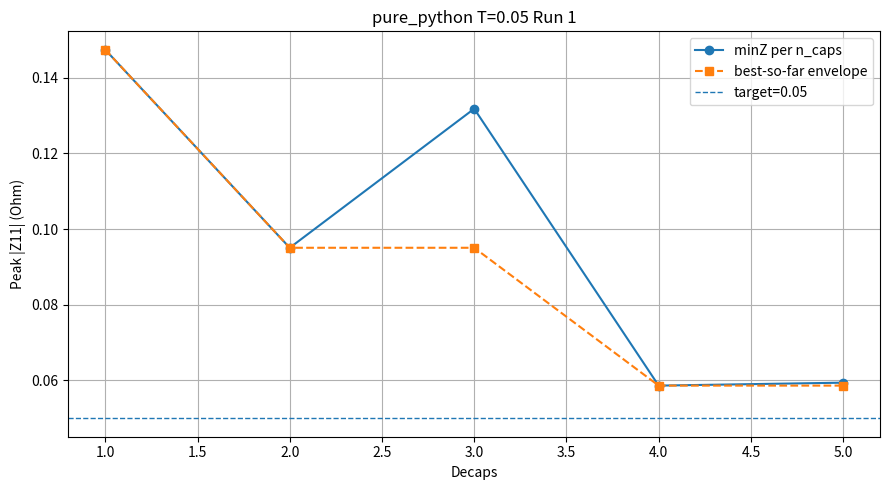
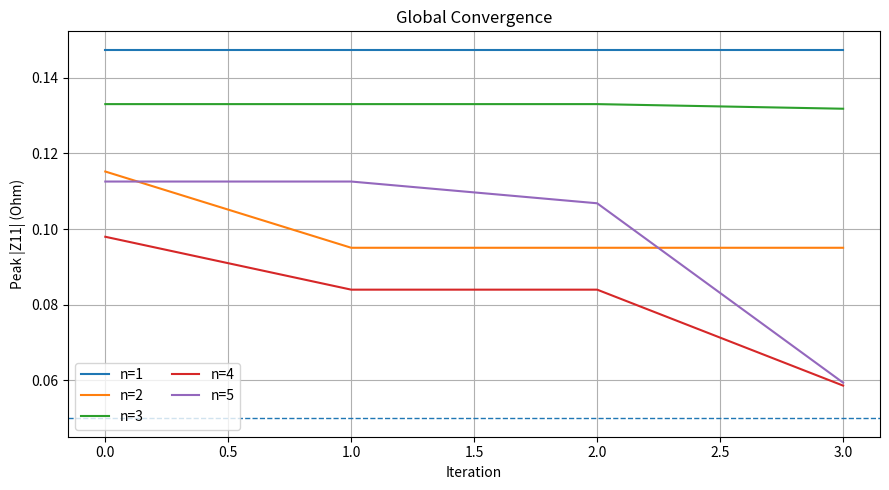
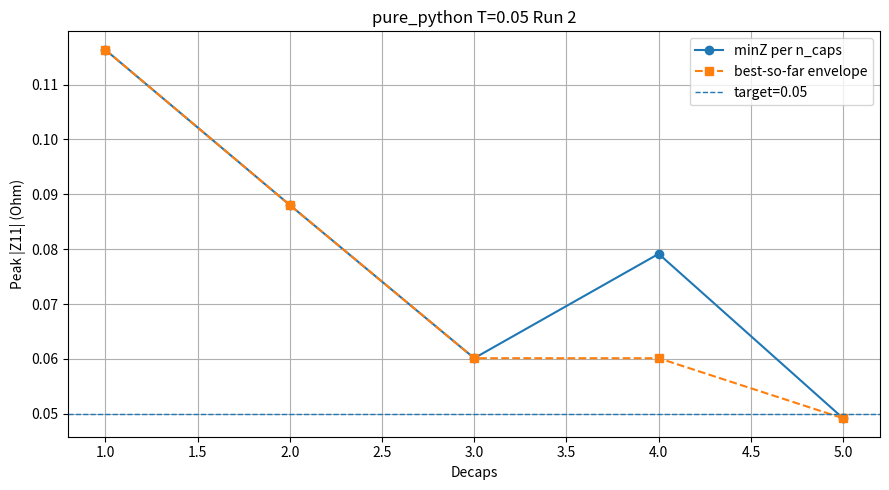
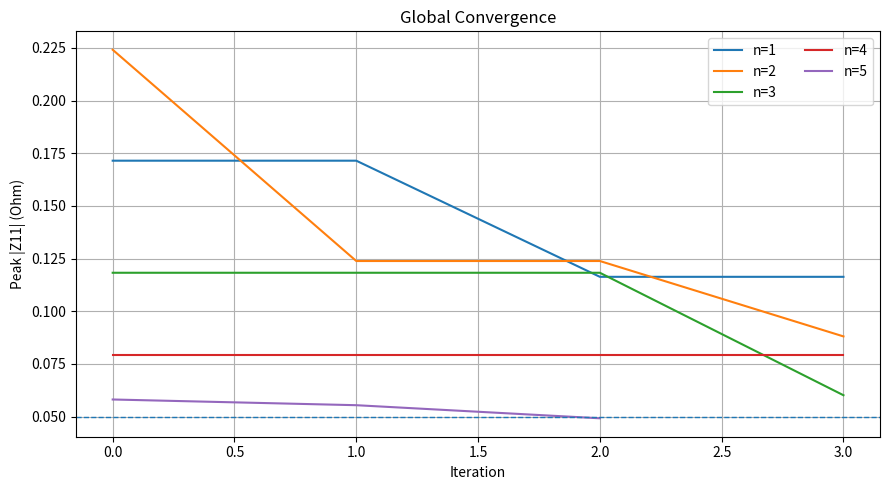
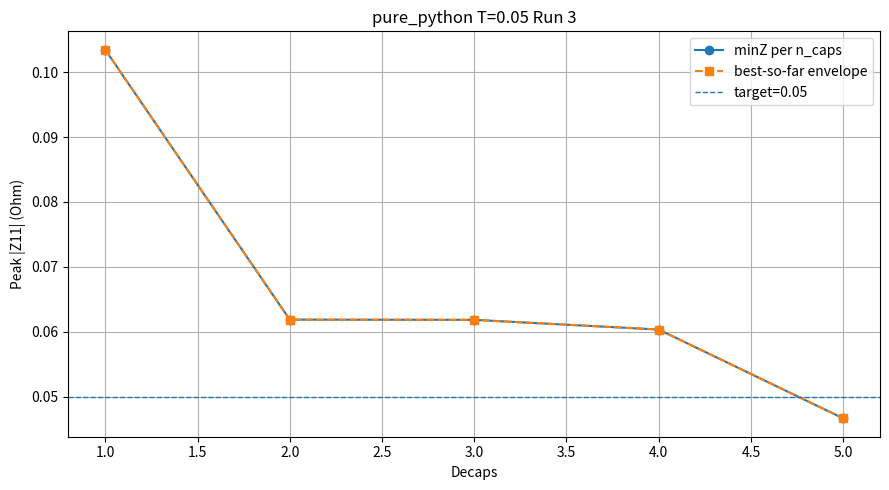
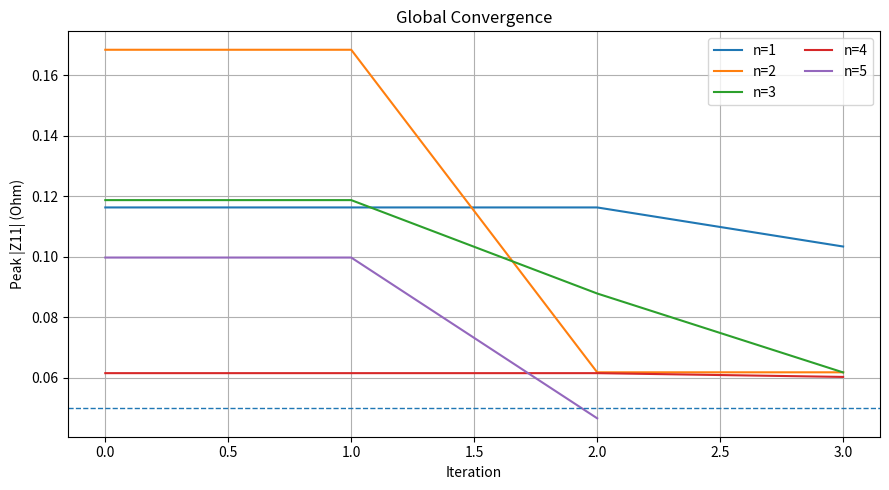
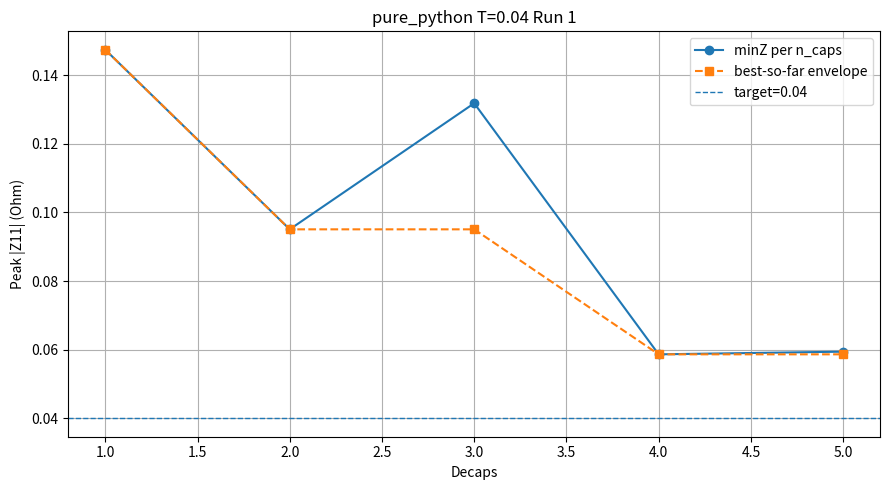
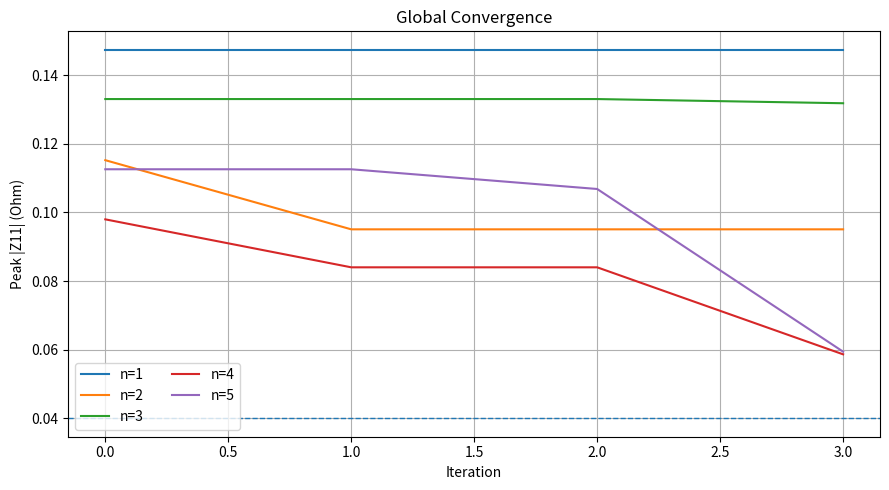
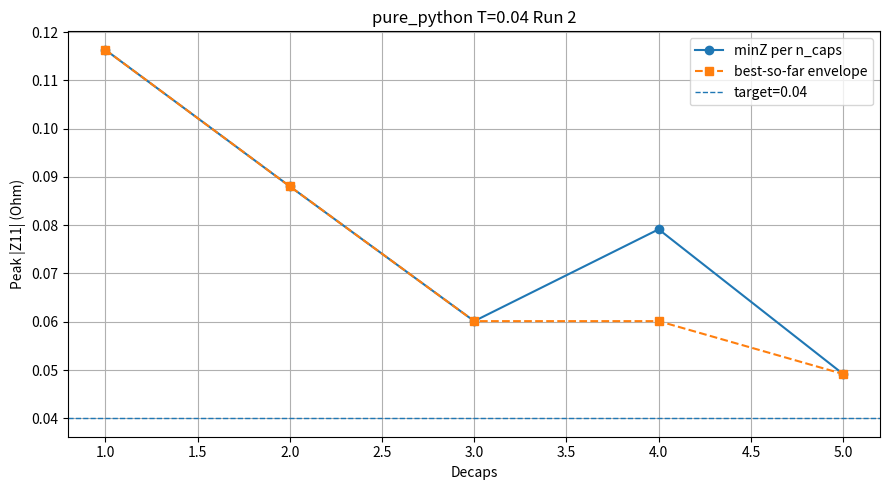
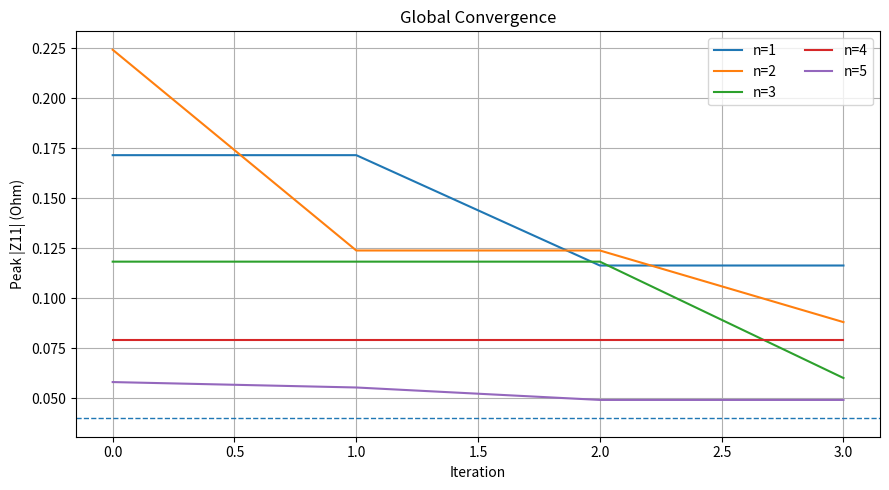
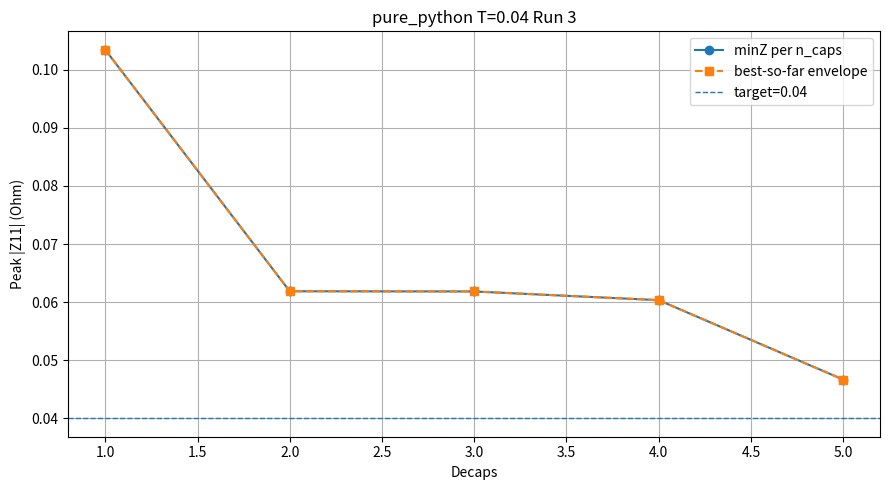
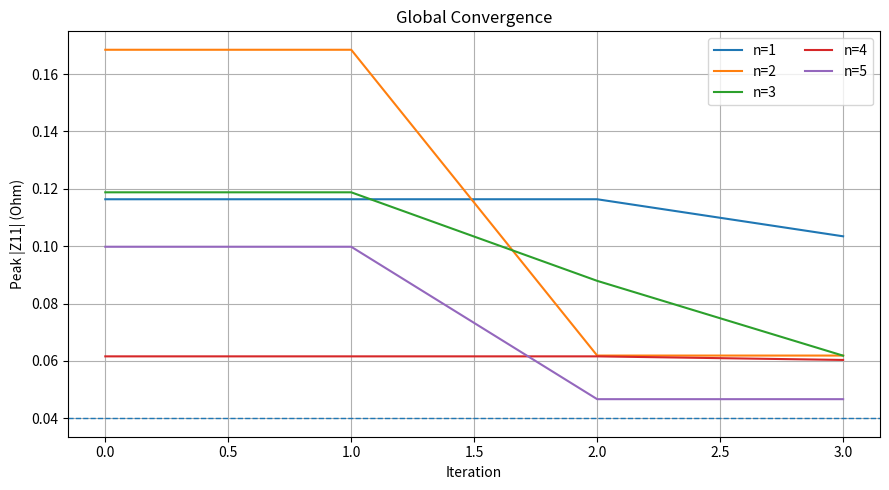

Generate these figures, in order, with matplotlib:
# nohup python ScratchBench_sim.py > scratchbench_sim.log 2>&1 &
# ps -u $USER | grep ScratchBench_sim
# pkill -9 -f ScratchBench_sim.py
#
# ============================================================
# SIMULATION-ONLY SCRIPT -- run this, then run ScratchBench_plot.py
# ============================================================
# This file ONLY runs PSO placements and logs results. All aggregation/
# CSV/figure generation has been split out into ScratchBench_plot.py --
# run that separately once you have the data you want plotted.
#
# INTENDED WORKFLOW (methods run one at a time, or in parallel):
#   1. Edit the METHODS list below to enable exactly the method(s) you
#      want this invocation to run (comment/uncomment lines). Right now
#      only "pure_python" is active -- the other four are commented out.
#   2. nohup python ScratchBench_sim.py > pure_python.log 2>&1 &
#   3. When you're ready for another method, edit METHODS again (e.g.
#      enable only "numpy") and launch another nohup run. Every run
#      writes into the SAME ROOT_OUT ("MinTime/ScratchBench5"), each
#      method's PSO output going to its own `{method}_{threshold}/`
#      subfolder, and every run_pso() call APPENDS one line to the
#      shared results_long.jsonl (opened in "a" mode, one small write()
#      call per record -- safe to append to concurrently from several
#      simultaneously-running nohup processes on Linux).
#   4. Once all 5 methods you care about have been run (check
#      ROOT_OUT/results_long.jsonl), run:
#         python ScratchBench_plot.py
#      to build results_long.csv / summary_table.csv / speedup_matrix.csv
#      / figs/*.png from whatever is in results_long.jsonl at that point.
#
# ============================================================
# WHAT CHANGED VS THE ORIGINAL ScratchBench.py (carried over from
# earlier revisions, still true here)
# ============================================================
# 1. NEW "pure_python" BASELINE METHOD
#    inv_pure_python() inverts the assembled admittance matrix with a
#    hand-written Gauss-Jordan elimination using plain Python lists +
#    the built-in `complex` type only -- zero NumPy/SciPy anywhere on
#    its timed path. It is the new reference baseline: every other
#    method's speedup is reported against it in ScratchBench_plot.py,
#    so the numbers show how much of "LAPACK's speedup" is really
#    coming from compiled linear algebra vs. just avoiding a slow
#    Python-level loop. Correctness is checked against numpy.linalg.inv
#    at startup (_selftest_pure_python_inverse), whenever pure_python is
#    one of the active METHODS.
#
# 2. NO WOODBURY IDENTITY ANYWHERE
#    inv_sm() still only performs the rank-1 Sherman-Morrison update
#    (one capacitor at a time) exactly as before. There is no general
#    low-rank/Woodbury batch-update path in this file.
#
# 3. PAIRED RNG SEEDING ACROSS METHODS
#    np.random.seed(BASE_SEED + run) is set immediately before each
#    (threshold, method, run) call to run_pso(), so run index `run`
#    draws the *same* PSO initialization/velocities regardless of which
#    method/invocation is running it -- this is what keeps separate
#    single-method runs of this script directly, fairly comparable.
#
# 4. STRUCTURED, CRASH-SAFE RESULT LOGGING
#    Every run_pso() call appends one JSON record to
#    ROOT_OUT/results_long.jsonl the moment it finishes -- safe for long
#    unattended nohup jobs, and safe across several methods' processes
#    running at once (see workflow note above).
#
# 5. SYNTHETIC-DATA FALLBACK + QUICK-TEST AUTO-SHRINK
#    If the real y2.mat / decaps.mat files aren't found at DATA_DIR,
#    the script fabricates a small synthetic PDN + capacitor library
#    and shrinks NUM_RUNS/N_PARTICLES/etc. so the file is runnable
#    standalone. Point BASE_DIR at the real cluster data path to run at
#    paper scale.
#
# 6. HYBRID METHOD REMOVED entirely (function, cache, dispatch branch).
#
# Everything else (PSO logic, port-collision resolution, per-run
# plots/logs, folder layout) is intentionally left untouched.
# ============================================================

import os
import sys
import time
import json
import math
import logging
import shutil

import numpy as np
import scipy.io as sio
import matplotlib
matplotlib.use("Agg")
import matplotlib.pyplot as plt
import pandas as pd

# ============================================================
# GLOBAL CONFIG
# ============================================================

ROOT_OUT = "MinTime/ScratchBench5"
os.makedirs(ROOT_OUT, exist_ok=True)

TARGET_PORT = 0
MAX_CAPS = 20

N_PARTICLES = 50
N_ITERATIONS = 15

W_MAX, W_MIN = 0.9, 0.4
C1, C2 = 1.5, 1.5

NUM_RUNS = 20
TARGETS = [
    # 0.05, 
    0.045, 
    # 0.04, 
    # 0.03,
]

# ---- Active methods for THIS invocation. Comment/uncomment to control
# which method(s) this run executes -- see the workflow note at the top
# of this file. Only "pure_python" is active right now. ----
METHODS = [
    # "numpy",
    # "solve",
    # "sm",
    # "iterative",
    "pure_python",
]

BASE_SEED = 12345  # seed for run `r` is BASE_SEED + r, reused across methods/thresholds


# ---- data locations ----
BASE_DIR = "/DATA/Aurindum/Swarming"
DATA_DIR = os.path.join(BASE_DIR, "Data")
Y_MAT_PATH = os.path.join(DATA_DIR, "y2.mat")
D_MAT_PATH = os.path.join(DATA_DIR, "decaps.mat")

REAL_DATA_AVAILABLE = os.path.exists(Y_MAT_PATH) and os.path.exists(D_MAT_PATH)

if not REAL_DATA_AVAILABLE:
    print(f"[WARN] Real PDN data not found under {DATA_DIR}")
    print("[WARN] Falling back to a small synthetic PDN and a shrunk run "
          "schedule so this script is runnable standalone. Point BASE_DIR "
          "at the real cluster data path to run at paper scale.")
    NUM_RUNS = 3
    TARGETS = [0.05, 0.04]
    MAX_CAPS = 5
    N_PARTICLES = 8
    N_ITERATIONS = 4

# ============================================================
# LOGGING
# ============================================================

def setup_logger(path):
    logger = logging.getLogger(str(path))
    logger.setLevel(logging.INFO)

    if logger.hasHandlers():
        logger.handlers.clear()

    handler = logging.FileHandler(path)
    formatter = logging.Formatter('%(asctime)s INFO: %(message)s')
    handler.setFormatter(formatter)
    logger.addHandler(handler)

    return logger


def plot_run_curve(run_caps, run_minz, threshold, method, run_id, out_folder):

    if not run_caps:
        return

    xs = np.array(run_caps, dtype=int)
    ys = np.array(run_minz, dtype=float)
    best_so_far = np.minimum.accumulate(ys)

    plt.figure(figsize=(9, 5))
    plt.plot(xs, ys, marker='o', linewidth=1.5, label='minZ per n_caps')
    plt.plot(xs, best_so_far, marker='s', linestyle='--', linewidth=1.5, label='best-so-far envelope')
    plt.axhline(y=threshold, linestyle='--', linewidth=1.0, label=f'target={threshold}')
    plt.xlabel("Decaps")
    plt.ylabel("Peak |Z11| (Ohm)")
    plt.title(f"{method} T={threshold} Run {run_id}")
    plt.grid(True)
    plt.legend()
    plt.tight_layout()
    plt.savefig(os.path.join(out_folder, "run_plot.png"), dpi=200)
    plt.close()


def plot_convergence(history_dict, threshold, out_folder):

    if not history_dict:
        return

    plt.figure(figsize=(9, 5))
    for n_caps, hist in history_dict.items():
        if hist:
            plt.plot(hist, label=f"n={n_caps}")

    plt.axhline(y=threshold, linestyle='--', linewidth=1.0)
    plt.xlabel("Iteration")
    plt.ylabel("Peak |Z11| (Ohm)")
    plt.title("Global Convergence")
    plt.grid(True)
    plt.legend(ncol=2)
    plt.tight_layout()
    plt.savefig(os.path.join(out_folder, "global_convergence.png"), dpi=200)
    plt.close()


# ============================================================
# SYNTHETIC DATA FALLBACK (only used when REAL_DATA_AVAILABLE is False)
# ============================================================

def _generate_synthetic_pdn(n_nodes, n_freq, n_cap_models, seed=0):
    """
    Parametric RLC-mesh PDN + a synthetic decoupling-capacitor admittance
    library, shaped exactly like the real y2.mat / decaps.mat arrays
    (y: (F, n, n) complex128 after transpose; d: (C, F) complex128 lookup
    table), so nothing downstream needs to know the data is synthetic.
    """
    rng = np.random.default_rng(seed)
    freqs = np.logspace(4, 8, n_freq)
    w = 2.0 * np.pi * freqs

    R_shunt = rng.uniform(5.0, 20.0, size=n_nodes)
    L_shunt = rng.uniform(1e-9, 8e-9, size=n_nodes)
    C_shunt = rng.uniform(1e-10, 5e-10, size=n_nodes)
    R_link = rng.uniform(0.02, 0.08, size=n_nodes)
    L_link = rng.uniform(0.5e-9, 3e-9, size=n_nodes)

    y = np.zeros((n_freq, n_nodes, n_nodes), dtype=np.complex128)
    Y_shunt = (1.0 / R_shunt)[None, :] + 1.0 / (1j * w[:, None] * L_shunt[None, :]) \
        + 1j * w[:, None] * C_shunt[None, :]
    Z_link = R_link[None, :] + 1j * w[:, None] * L_link[None, :]
    Y_link = 1.0 / Z_link

    for k in range(n_nodes):
        j = (k + 1) % n_nodes
        y[:, k, k] += Y_shunt[:, k] + Y_link[:, k]
        y[:, j, j] += Y_link[:, k]
        y[:, k, j] -= Y_link[:, k]
        y[:, j, k] -= Y_link[:, k]

    y += (1e-6 * np.eye(n_nodes, dtype=np.complex128))[None, :, :]

    d = np.zeros((n_cap_models, n_freq), dtype=np.complex128)
    for m in range(n_cap_models):
        case = rng.integers(0, 5)
        cap_val = 10.0 ** rng.uniform(-9 + case * 0.4, -6 + case * 0.5)
        esl = 10.0 ** rng.uniform(-10.3 + case * 0.15, -9.6 + case * 0.15)
        esr = 10.0 ** rng.uniform(-2.3, -0.7)
        z = esr + 1j * w * esl + 1.0 / (1j * w * cap_val)
        d[m, :] = 1.0 / z

    return y, d


# ============================================================
# LOAD DATA
# ============================================================

print("Loading PDN data...")

if REAL_DATA_AVAILABLE:
    y = sio.loadmat(Y_MAT_PATH)["y"]
    d = sio.loadmat(D_MAT_PATH)["decaps"]
    y = np.transpose(y, (2, 0, 1))
else:
    y, d = _generate_synthetic_pdn(n_nodes=8, n_freq=40, n_cap_models=150, seed=0)

N_FREQS, N_NODES, _ = y.shape
N_CAP_MODELS = d.shape[0]

print(f"N_FREQS={N_FREQS}  N_NODES={N_NODES}  N_CAP_MODELS={N_CAP_MODELS}  "
      f"real_data={REAL_DATA_AVAILABLE}")

# ============================================================
# PRECOMPUTE BASE INVERSE (only needed by the sm / iterative fast paths --
# skipped entirely when neither is in the active METHODS list, e.g. the
# pure_python-only run this file is currently configured for)
# ============================================================

if "sm" in METHODS or "iterative" in METHODS:
    y_inv_base = np.zeros_like(y, dtype=np.complex128)
    for f in range(N_FREQS):
        y_inv_base[f] = np.linalg.inv(y[f])
else:
    y_inv_base = None

# ---- pure-Python precompute: plain nested lists, built once with numpy's
#      own (C-speed) .tolist() marshalling -- no numpy CALLS happen on the
#      timed inv_pure_python() path below, only list indexing/copying. ----
if "pure_python" in METHODS:
    Y_LISTS = [y[f].tolist() for f in range(N_FREQS)]   # F x [n x [n x complex]]
    D_LISTS = d.tolist()                                  # C x [F x complex]
else:
    Y_LISTS = None
    D_LISTS = None

# ============================================================
# PORT RESOLUTION
# ============================================================

def resolve_adjacent_ports(models, ports):

    used = set()

    for i in range(len(ports)):

        if ports[i] not in used:
            used.add(ports[i])
            continue

        for offset in range(1, N_NODES):

            for cand in [ports[i] + offset, ports[i] - offset]:

                if 0 <= cand < N_NODES and cand not in used:
                    ports[i] = cand
                    used.add(cand)
                    break

            if ports[i] in used:
                break

    return models, ports

# ============================================================
# INVERSION METHODS
# ============================================================

def inv_numpy(A):
    return np.linalg.inv(A)[TARGET_PORT, TARGET_PORT]

def inv_solve(A):
    e = np.zeros(N_NODES, dtype=complex)
    e[TARGET_PORT] = 1
    return np.linalg.solve(A, e)[TARGET_PORT]

def inv_sm(config, f):
    """
    Rank-1 Sherman-Morrison update, one capacitor at a time. This is the
    ONLY low-rank update implemented anywhere in this file -- there is no
    general Woodbury (simultaneous multi-rank) update path here or
    elsewhere in the script.
    """
    Z = y_inv_base[f].copy()

    for cap, port in config:

        val = d[cap, f]

        u = np.zeros(N_NODES, dtype=np.complex128)
        v = np.zeros(N_NODES, dtype=np.complex128)

        u[port] = 1
        v[port] = val

        denom = 1 + v @ Z @ u

        if abs(denom) < 1e-12:
            raise np.linalg.LinAlgError

        Z -= np.outer(Z @ u, v @ Z) / denom

    return Z[TARGET_PORT, TARGET_PORT]

def inv_iterative(A, f):

    B = y_inv_base[f]
    E = A @ B - np.eye(N_NODES)

    if np.linalg.norm(E, 1) >= 1:
        return np.linalg.inv(A)[TARGET_PORT, TARGET_PORT]

    corr = np.eye(N_NODES) - E + E @ E
    Z = B @ corr

    return Z[TARGET_PORT, TARGET_PORT]


# ---- pure-Python / math-lib-only baseline ----
def _gauss_jordan_inverse(A):
    """
    Full matrix inverse via Gauss-Jordan elimination with partial
    pivoting. Plain Python lists + the built-in `complex` type only --
    no numpy, no scipy, anywhere in this function. O(n^3).
    """
    n = len(A)
    M = [row[:] + [1.0 + 0.0j if i == r else 0.0 + 0.0j for i in range(n)]
         for r, row in enumerate(A)]

    for col in range(n):
        pivot_row = max(range(col, n), key=lambda r: abs(M[r][col]))
        if abs(M[pivot_row][col]) < 1e-300:
            raise ZeroDivisionError("Singular matrix in pure-Python inversion")
        if pivot_row != col:
            M[col], M[pivot_row] = M[pivot_row], M[col]

        pivot = M[col][col]
        inv_pivot = 1.0 / pivot
        row_col = M[col]
        for k in range(2 * n):
            row_col[k] *= inv_pivot

        for r in range(n):
            if r == col:
                continue
            factor = M[r][col]
            if factor == 0:
                continue
            row_r = M[r]
            for k in range(2 * n):
                row_r[k] -= factor * row_col[k]

    return [row[n:] for row in M]


def inv_pure_python(config, f):
    """
    Same math as inv_numpy(), computed with zero NumPy/LAPACK involvement:
    plain Python lists, `complex` arithmetic, Gauss-Jordan elimination.
    This is the baseline method (BASELINE_METHOD in ScratchBench_plot.py)
    -- every other method's speedup is reported relative to this one.
    """
    Yeq = [row[:] for row in Y_LISTS[f]]        # pure-Python copy
    for cap, port in config:
        Yeq[port][port] += D_LISTS[cap][f]       # pure-Python complex add
    inv = _gauss_jordan_inverse(Yeq)
    return inv[TARGET_PORT][TARGET_PORT]


def _selftest_pure_python_inverse():
    """Sanity check: inv_pure_python must agree with inv_numpy to float64
    precision on a handful of random candidates, at every scale where it
    will actually be used. Run once at startup; raises on mismatch."""
    if "pure_python" not in METHODS:
        return
    rng = np.random.default_rng(999)
    max_err = 0.0
    for _ in range(5):
        f = int(rng.integers(0, N_FREQS))
        n_caps = int(rng.integers(1, min(4, N_CAP_MODELS, N_NODES) + 1))
        models = rng.integers(0, N_CAP_MODELS, size=n_caps)
        ports = rng.integers(0, N_NODES, size=n_caps)
        models, ports = resolve_adjacent_ports(list(models), list(ports))
        config = list(zip(models, ports))

        A = y[f].copy()
        for cap, port in config:
            A[port, port] += d[cap, f]
        z_numpy = inv_numpy(A)
        z_pp = inv_pure_python(config, f)
        max_err = max(max_err, abs(z_numpy - z_pp))

    assert max_err < 1e-8, f"pure-Python inverse diverged from numpy: max err {max_err}"
    print(f"[selftest] inv_pure_python matches inv_numpy (max err {max_err:.2e}). OK")

_selftest_pure_python_inverse()

# ============================================================
# FITNESS
# ============================================================

def evaluate_config(config, method):

    peak = 0

    for f in range(N_FREQS):

        try:
            if method == "pure_python":
                val = inv_pure_python(config, f)
            else:
                A = y[f].copy()
                for cap, port in config:
                    A[port, port] += d[cap, f]

                if method == "numpy":
                    val = inv_numpy(A)
                elif method == "solve":
                    val = inv_solve(A)
                elif method == "sm":
                    val = inv_sm(config, f)
                elif method == "iterative":
                    val = inv_iterative(A, f)
                else:
                    raise ValueError(f"unknown method {method!r}")
        except Exception:
            return 1e200

        peak = max(peak, abs(val))

    return peak

# ============================================================
# STRUCTURED RESULT LOGGING (replaces regex log-scraping)
# ============================================================

RESULTS_JSONL_PATH = os.path.join(ROOT_OUT, "results_long.jsonl")

def append_result_record(record):
    """Append one JSON line and flush immediately -- crash-safe for long
    unattended (nohup) jobs; the file is re-read once at the very end."""
    with open(RESULTS_JSONL_PATH, "a") as jf:
        jf.write(json.dumps(record) + "\n")
        jf.flush()

# ============================================================
# PSO
# ============================================================

def run_pso(method, threshold, out_folder, run_id):

    logger = setup_logger(os.path.join(out_folder, f"run_{run_id}.log"))

    run_caps = []
    run_minZ = []
    histories = {}

    start_global = time.time()
    time_to_target = None
    caps_at_target = None
    n_evals = 0

    logger.info(
        "RUN_START | method=%s | threshold=%.6f | run=%d | particles=%d | iterations=%d",
        method, threshold, run_id, N_PARTICLES, N_ITERATIONS
    )

    for n_caps in range(1, MAX_CAPS + 1):

        DIM = 2 * n_caps

        particles = np.random.rand(N_PARTICLES, DIM)
        velocities = np.zeros_like(particles)

        pbest = particles.copy()
        pbest_val = np.full(N_PARTICLES, np.inf)

        gbest = np.inf
        gbest_particle = None
        history = []

        stop_flag = False
        it = 0

        for it in range(N_ITERATIONS):

            for i in range(N_PARTICLES):

                models = np.floor(particles[i, :n_caps] * (N_CAP_MODELS - 1)).astype(int)
                ports = np.floor(particles[i, n_caps:] * (N_NODES - 1)).astype(int)

                models, ports = resolve_adjacent_ports(models, ports)

                config = list(zip(models, ports))

                cost = evaluate_config(config, method)
                n_evals += 1

                if cost < pbest_val[i]:
                    pbest_val[i] = cost
                    pbest[i] = particles[i]

                if cost < gbest:
                    gbest = cost
                    gbest_particle = particles[i].copy()

                if gbest <= threshold:
                    stop_flag = True
                    break

            history.append(gbest)

            if stop_flag:
                if time_to_target is None:
                    time_to_target = time.time() - start_global
                    caps_at_target = n_caps
                break

            w = W_MAX - (W_MAX - W_MIN) * (it / N_ITERATIONS)

            velocities = w * velocities \
                + C1 * np.random.rand(*particles.shape) * (pbest - particles) \
                + C2 * np.random.rand(*particles.shape) * (gbest_particle - particles)

            particles += velocities
            particles = np.clip(particles, 0, 1)

        histories[n_caps] = history

        if gbest_particle is None:
            logger.info("n_caps=%d | iter=%d | minZ=inf | placement={}", n_caps, it + 1)
            continue

        best_models = np.floor(gbest_particle[:n_caps] * (N_CAP_MODELS - 1)).astype(int)
        best_ports = np.floor(gbest_particle[n_caps:] * (N_NODES - 1)).astype(int)
        best_models, best_ports = resolve_adjacent_ports(best_models, best_ports)
        placement = {int(port): int(cap) for cap, port in zip(best_models, best_ports)}

        logger.info(
            "n_caps=%d | iter=%d | minZ=%.6f | placement=%s",
            n_caps, it + 1, gbest, placement
        )

        run_caps.append(n_caps)
        run_minZ.append(gbest)

        if gbest <= threshold:
            break

    total_wall_time = time.time() - start_global
    best_minz = min(run_minZ) if run_minZ else float("inf")
    success = time_to_target is not None

    logger.info(
        "RESULT | time_to_target=%.4f | caps=%s | best_minZ=%.6f | total_wall_time=%.4f",
        time_to_target if time_to_target else -1,
        caps_at_target if caps_at_target else -1,
        best_minz,
        total_wall_time,
    )

    plot_run_curve(run_caps, run_minZ, threshold, method, run_id, out_folder)
    plot_convergence(histories, threshold, out_folder)

    record = {
        "timestamp_utc": time.strftime("%Y-%m-%dT%H:%M:%SZ", time.gmtime()),
        "threshold": threshold,
        "method": method,
        "run_id": run_id,
        "seed": BASE_SEED + run_id,
        "time_to_target_s": time_to_target,
        "total_wall_time_s": total_wall_time,
        "caps_at_target": caps_at_target,
        "best_minz_ohm": best_minz,
        "success": success,
        "n_fitness_evals": n_evals,
        "n_nodes": N_NODES,
        "n_freqs": N_FREQS,
        "n_cap_models": N_CAP_MODELS,
        "folder": out_folder,
    }
    append_result_record(record)
    return record

# ============================================================
# MAIN
# ============================================================

print(f"\nActive METHODS for this invocation: {METHODS}")
print(f"ROOT_OUT: {ROOT_OUT}")
print(f"TARGETS: {TARGETS}  NUM_RUNS: {NUM_RUNS}")

all_records = []

for threshold in TARGETS:

    for method in METHODS:

        print(f"\nMETHOD {method} TARGET {threshold}")

        method_folder = os.path.join(ROOT_OUT, f"{method}_{threshold}")
        os.makedirs(method_folder, exist_ok=True)

        for run in range(1, NUM_RUNS + 1):

            run_folder = os.path.join(method_folder, f"run_{run}")
            os.makedirs(run_folder, exist_ok=True)

            # Paired seeding: run index `run` gets the SAME NumPy global RNG
            # state regardless of method/threshold, so every method sees the
            # same particle initialisation/velocities at this run index --
            # this is what makes the resulting speedup numbers a fair,
            # paired comparison instead of independent noisy trials.
            np.random.seed(BASE_SEED + run)

            try:
                rec = run_pso(method, threshold, run_folder, run)
                all_records.append(rec)
            except Exception as exc:
                logging.getLogger("main").error(
                    "RUN_FAILED | method=%s threshold=%s run=%s | %s",
                    method, threshold, run, exc,
                )
                print(f"[ERROR] run failed: method={method} threshold={threshold} "
                      f"run={run}: {exc}")

print("\nAll runs completed for this invocation.")
print(f"Methods run this time: {METHODS}")
print(f"Results appended to: {RESULTS_JSONL_PATH}")
print("Once every method you need is present in that file, run:")
print("  python ScratchBench_plot.py")
print("to build the summary tables and figures.")
